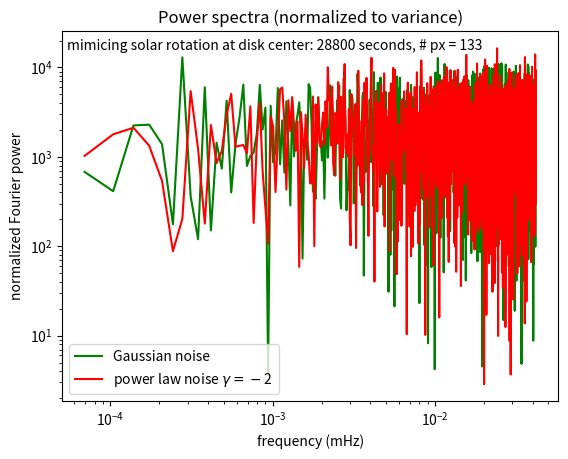

The matplotlib source for this figure:
import numpy as np
from matplotlib import pyplot as plt



def main():

    def mimic_solar_rotation(emission, imax, cadence):
        arcseconds_per_pixel=0.6
        
        arcsecond_per_second=240.0/(24.0*60*60)
        pixels_per_second = arcsecond_per_second / arcseconds_per_pixel
        
        index = 0
        current_pixel = 0
        data = []
        time_in_pixel = 0
        while index < imax:
            index = index + 1
            time_in_pixel = time_in_pixel + cadence
            decreasing = 1.0 - pixels_per_second*time_in_pixel
            increasing = pixels_per_second*time_in_pixel
            if decreasing > 0:
                data.append(decreasing*emission[current_pixel,index] + increasing*emission[current_pixel+1,index])
            else:
                # all of the current_pixel is gone - we have moved on to the next pixel
                time_in_pixel = 0.0
                current_pixel = current_pixel + 1
                increasing = pixels_per_second*time_in_pixel
                data.append((1+decreasing)*emission[current_pixel,index] + abs(decreasing)*emission[current_pixel+1,index])
        return data, current_pixel

    npixels = 1000
    imax = 2400
    cadence = 12.0
        
    gamma = 2.0
    emission = np.random.pareto(gamma-1.0,size=(npixels,2*imax))
    data, current_pixel = mimic_solar_rotation(emission, imax, cadence)
    pwr1 = (np.abs(np.fft.rfft(np.array(data))))**2
    norm1 = np.var(data)

    emission = np.random.randn(npixels,2*imax)
    data, current_pixel = mimic_solar_rotation(emission, imax, cadence)
    pwr2 = (np.abs(np.fft.rfft(np.array(data))))**2
    norm2 = np.var(data)


    freq = np.fft.fftfreq(len(data),cadence)
    pfreq = freq[freq>0]
    nfreq = len(pfreq)

    plt.ioff()
    fig = plt.figure(2)
    ax = fig.add_subplot(111)
    plt.plot(pfreq[1:nfreq], pwr1[1:nfreq]/norm1, 'g', label='Gaussian noise')
    plt.plot(pfreq[1:nfreq], pwr2[1:nfreq]/norm2, 'r', label='power law noise $\gamma=-$'+str(int(gamma)) )
    plt.xlabel('frequency (mHz)')
    plt.ylabel('normalized Fourier power')
    plt.title('Power spectra (normalized to variance)')
    plt.text(0.01,0.95,'mimicing solar rotation at disk center: '+str(int(cadence*len(data))) + ' seconds'+', # px = '+str(int(current_pixel)), transform=ax.transAxes, )
    plt.yscale('log')
    plt.xscale('log')
    plt.legend(loc=3)

    plt.show()

if __name__ == '__main__':
    main()
